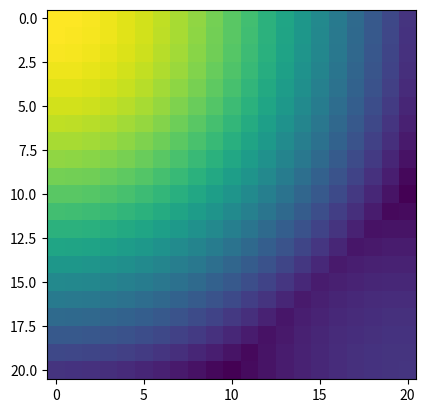

This chart was generated by the following Python code:
import numpy as np


class Voxelizer:
    """
    This class is intended to be used to voxelize a point cloud, like some molecular representations or pharmacophores.
    It goes with a fixed resiolution approach instead of a fixed grid size approach.
    This means that, without proper padding, the output will be variable sized voxel grids.
    """
    def __init__(self, channels, resolution, mode="binary"):
        self.channels = {c: i for i, c in enumerate(channels)}
        self.mode = mode
        self.resolution = resolution

    def __repr__(self):
        return f"Voxelizer(channels={self.channels}, resolution={self.resolution}, mode={self.mode})"
    
    def get_channels(self):
        return self.channels
    

    
    def voxelize(self, points: dict, min_grid_size: tuple | None = None, allow_negative_coords=False): #python 3.10+ stuff, not that portable but pytorch already kinda limits backport to earlier python
        """
        Voxelize a point cloud.

        Parameters
        ----------
        points: dict
            A dictionary with the channel name as key and the points as value.
            The points should be a 2d array, with shape (#points, 3)

        min_grid_size: tuple or None, optional
            A tuple with the minimum voxel grid dimensions. If None, the the minimum size to fit all the
            points will be automatically calculated. Dimentions should be passed as absolute values
            (meaning in the same units as the points), and not as the relative size according to the
            voxel resolution. The dimentions shall be interpreted as minimum values, and will be rounded
            up to the nearest multiple of the resolution.
            For example, if a box_size of (10, 10, 10) is passed with a resolution of 0.75, the actual
            box size will be rounded up to (10.5, 10.5, 10.5). The extra 0.5 padding will be added only to
            the maximum sides of the axes of the reference frame, meaning no centering will be made.
        allow_negative_coords: bool, optional
            If True, negative coordinates will be allowed, but keep in mind they will be translated to origin. If False, will raise an error if any negative
            coordinates are found in the points parameter.
        """

        #check if translation should be forced
        if not allow_negative_coords:
            all_coords = [point for channel in points for point in points[channel]]
            # print(all_coords)
            if min([min(point) for point in all_coords]) < 0:
                raise ValueError("Negative coordinates found. If you want to forcefully allow negative coordinates, set allow_negative_coords=True.")

        else:
            raise NotImplementedError("Negative coordinates need translation to origin. NYI.")
        
        
        #calculate the minimum grid size and initialize
        if min_grid_size is None:
            min_grid_size = np.array([max([max([point[i] for point in points[channel]]) for channel in points]) for i in range(3)])
        elif not isinstance(min_grid_size, np.ndarray):
            min_grid_size = np.array(min_grid_size)
        
        if min_grid_size.shape != (3,):
            raise ValueError(f"min_grid_size should be a 3d tuple or list, but got {min_grid_size.shape}")

        grid_shape = np.floor(min_grid_size / self.resolution).astype(int) + 1
        # print(grid_shape)
        grid = np.zeros((len(self.channels), *grid_shape), dtype=np.float32)
        
        #actually fill the grid
        for c in self.channels:
            channel_coords = points.get(c, np.empty((0)))
            if len(channel_coords) == 0:
                continue
            
            grid[self.channels[c]] = self._calculate_voxels(grid[self.channels[c]], channel_coords)

        return grid

    def _calculate_voxels(self, channel_grid: np.ndarray, coords: np.ndarray | list):
        """Calculate the voxels for a channel."""
        func_map = {
            "binary": self._binary,
            "ivd": self._inverse_squared_distance,
            "gaussian": self._gaussian
        }

        if isinstance(coords, list):
            try: #try to convert to np array
                coords = np.array(coords)
            except Exception as e:
                raise ValueError(f"Could not convert coords to a 2d numpy array. Please make sure the format it was passed in is convertible, like a list of lists, list of tuples, etc")


        try:
            func = func_map[self.mode]
        except KeyError:
            raise ValueError(f"Invalid mode: {self.mode}. Available modes: {list(func_map.keys())}. If you just added a new mode, please don't forget to name it and add it to the Voxelizer._calculate_voxels method")
        
        shape = channel_grid.shape
        channel_grid = func(shape, coords)
        return channel_grid
    
    def _binary(self, shape, coords: np.ndarray):
        grid = np.zeros(shape, dtype=np.float32)
        #get the indexes for each of the points
        #if l=1, then indexes are just floor of the coords. if not, scaling seems a good idea
        coords = coords / self.resolution #TODO: check if this is correct
        indexes = np.floor(coords).astype(int)
        # print(indexes)
        #set the indexes to 1 and leave the rest as zeros
        grid[indexes[:, 0], indexes[:, 1], indexes[:, 2]] = 1 #how does this even work with negative indexes?
        return grid

    def _inverse_squared_distance(self, shape, coords: np.ndarray):
        raise DeprecationWarning("_inverse_square_distance: This method was abandoned and may contain bugs.")
        offset_to_center = self.resolution/2
        coords = coords / self.resolution
        grid = np.zeros(shape, dtype=np.float32)
        for i in range(shape[0]): #not very effcient, but it works
            for j in range(shape[1]):
                for k in range(shape[2]):
                    #TODO: pass this through a sigmoid?
                    grid[i, j, k] = np.sum(1 / np.linalg.norm(coords - np.array([i + offset_to_center, j + offset_to_center, k + offset_to_center]), axis=1) ** 2)
        return grid

    def _gaussian(self, shape, coords: np.ndarray):
        offset_to_center = self.resolution/2
        coords = coords / self.resolution
        std = 1
        scaled_std = std / self.resolution
        grid = np.zeros(shape, dtype=np.float32)
        for x in range(shape[0]):
            for y in range(shape[1]):
                for z in range(shape[2]):
                    grid[x, y, z] = np.max([np.exp(-np.linalg.norm(coords - np.array([x + offset_to_center, y + offset_to_center, z + offset_to_center]), axis=1) ** 2 / (2 * scaled_std ** 2))])
        return grid
    



    def fragment(grid, side, stride=None, filter_empty=True, point_cloud=None):
        """
        Fragment a voxel grid into smaller grids, cubic, fixed size, possibly overlapping grids.
        It fragments the grid into smaller grids of size side x side x side, with a stride of stride.
        (Therefore, if stride < side, the grids will overlap, as it is intentional sometimes)
        If stride is None, it will default to side.
        """

        assert not (point_cloud is None and filter_empty), "If no point cloud is passed, filter_empty should be False, as no filtering can be performed"
        assert grid.ndim == 4, "Grid should be a 4d array (channels, x, y, z)"
        assert side > 0, "Side should be a positive integer"
        assert (stride > 0 or stride is None), "Stride should be a positive integer"
        assert grid.shape[1] >= side, "Grid side should be smaller than the grid size"
        assert grid.shape[2] >= side, "Grid side should be smaller than the grid size"
        assert grid.shape[3] >= side, "Grid side should be smaller than the grid size"

        if stride is None:
            stride = side

        fragments = []
        for i in range(0, grid.shape[1] - side + 1, stride):
            for j in range(0, grid.shape[2] - side + 1, stride):
                for k in range(0, grid.shape[3] - side + 1, stride):
                    fragment = grid[:, i:i+side, j:j+side, k:k+side]
                    if filter_empty and np.sum(fragment) == 0:
                        continue
                    fragments.append(fragment)







if __name__ == "__main__":
    v = Voxelizer(channels=["C", "H", "N"], resolution=0.05, mode="gaussian")
    grid = v.voxelize({"C": [(0, 0, 0), (1, 1, 1)], "H": [(0.5, 0.5, 0.5)]}, (1, 1, 1))
    
    import matplotlib.pyplot as plt
    plt.imshow(grid[0, 0, :, :])
    plt.show()
    